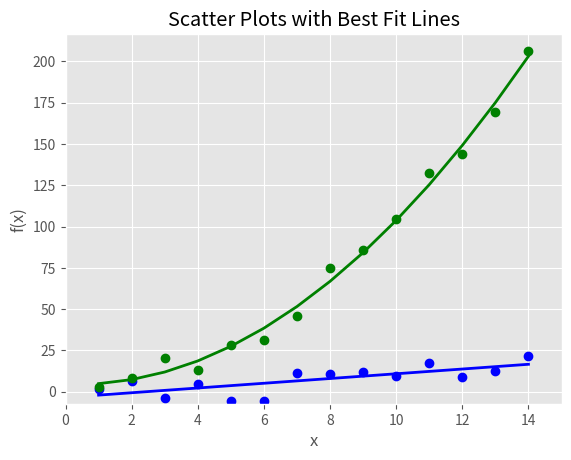

The script that saved this image:
# 산점도

import numpy as np
import matplotlib.pyplot as plt
plt.style.use('ggplot')

# 1~14까지 array반환
x = np.arange(start=1, stop=15, step=1)

# 1차 방정식에 준하는 선형회귀 결과를 얻기 위한 분석
y_linear = x + 5 * np.random.randn(14)
# 2차 방정식에 준하는 선형회귀 결과를 얻기 위한 분석
y_quardratic = x**2 + 10 * np.random.randn(14)

# deg=1 : 1차 방정식 형태, deg=2 : 2차 방정식 형태
fn_linear = np.poly1d(np.polyfit(x, y_linear, deg=1))
fn_quardratic = np.poly1d(np.polyfit(x, y_quardratic, deg=2))

fig=plt.figure()
ax1 = fig.add_subplot(1,1,1)
ax1.plot(x, y_linear, 'bo', x, y_quardratic, 'go', x, fn_linear(x), \
         'b-', x, fn_quardratic(x), 'g-', linewidth=2.)
ax1.xaxis.set_ticks_position('bottom')
ax1.yaxis.set_ticks_position('left')

ax1.set_title('Scatter Plots with Best Fit Lines')
plt.xlabel('x')
plt.ylabel('f(x)')

# X축, Y축 표시 영역 범위 설정
plt.xlim((min(x)-1, max(x)+1))
plt.ylim((min(y_quardratic)-10, max(y_quardratic)+10))

plt.savefig('sxatter_plot.png', dpi=400, bbox_inches='tight')
plt.show()


